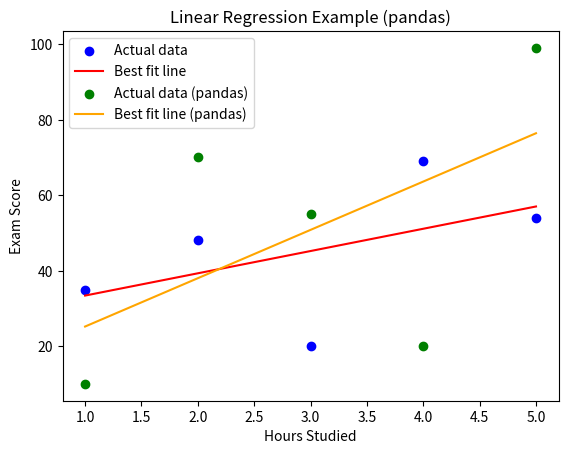

Here is the Python script that generated this plot:
import numpy as np
import matplotlib.pyplot as plt

# Step 1: Data
X = np.array([1, 2, 3, 4, 5])   # Hours studied
y = np.array([35, 48, 20, 69, 54])  # Exam scores

# Step 2: Calculate slope (b1) and intercept (b0)
mean_x = np.mean(X)
mean_y = np.mean(y)

b1 = np.sum((X - mean_x) * (y - mean_y)) / np.sum((X - mean_x)**2)
b0 = mean_y - b1 * mean_x

print(f"Intercept (b0): {b0}")
print(f"Slope (b1): {b1}")

# Step 3: Make predictions
y_pred = b0 + b1 * X

print("\nPredicted values:", y_pred)

# Step 4: Evaluate (Mean Squared Error)
mse = np.mean((y - y_pred)**2)
print("\nMean Squared Error (MSE):", mse)

# Step 5: Plot
plt.scatter(X, y, color='blue', label='Actual data')
plt.plot(X, y_pred, color='red', label='Best fit line')
plt.xlabel("Hours Studied")
plt.ylabel("Exam Score")
plt.title("Linear Regression Example")
plt.legend()
plt.show()


#using pandas
import pandas as pd
data = {'Hours_Studied': [1, 2, 3, 4, 5],
        'Exam_Score': [10, 70, 55, 20, 99]}
df = pd.DataFrame(data)
print("\nDataFrame:\n", df)
print("\nDataFrame Description:\n", df.describe())
print("\nDataFrame Info:\n")
print(df.info())

# Step 6: Using pandas for data handling
X_pd = df['Hours_Studied'].values
y_pd = df['Exam_Score'].values
b1_pd = np.sum((X_pd - np.mean(X_pd)) * (y_pd - np.mean(y_pd))) / np.sum((X_pd - np.mean(X_pd))**2)
b0_pd = np.mean(y_pd) - b1_pd * np.mean(X_pd)
print(f"\nUsing pandas - Intercept (b0): {b0_pd}")
print(f"Using pandas - Slope (b1): {b1_pd}")
y_pred_pd = b0_pd + b1_pd * X_pd
mse_pd = np.mean((y_pd - y_pred_pd)**2)
print(f"Using pandas - Mean Squared Error (MSE): {mse_pd}")

# Step 7: Plot using pandas
plt.scatter(df['Hours_Studied'], df['Exam_Score'], color='green', label='Actual data (pandas)')
plt.plot(df['Hours_Studied'], y_pred_pd, color='orange', label='Best fit line (pandas)')
plt.xlabel("Hours Studied")
plt.ylabel("Exam Score")
plt.title("Linear Regression Example (pandas)")
plt.legend()
plt.show()
